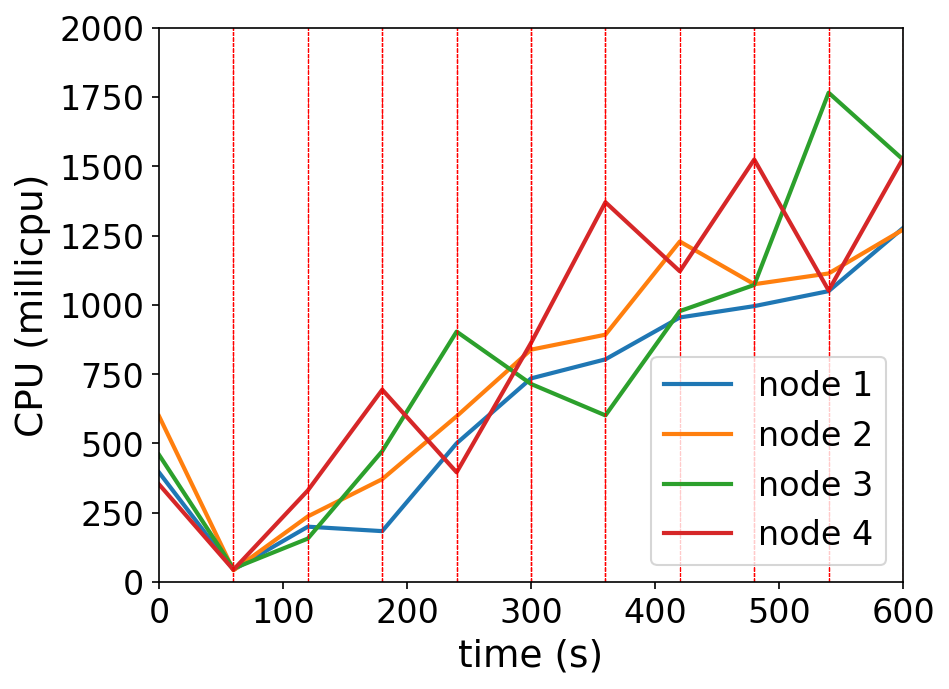

Data behind this chart, as committed beside it:
timestamp, ppgcc-m02_pod_amount, ppgcc-m02_memory, ppgcc-m02_cpu, ppgcc-m03_pod_amount, ppgcc-m03_memory, ppgcc-m03_cpu, ppgcc-m04_pod_amount, ppgcc-m04_memory, ppgcc-m04_cpu, ppgcc-m05_pod_amount, ppgcc-m05_memory, ppgcc-m05_cpu
0, 5, 1066972, 395478095, 5, 1011068, 598596799, 5, 1008940, 459030795, 5, 1023412, 352531168
60, 5, 1066708, 44488051, 5, 1011200, 42542512, 5, 1010128, 49013040, 5, 1022356, 44508240
120, 1, 1027044, 199862365, 6, 1034828, 236930564, 6, 1025044, 157012103, 7, 1061296, 330617442
180, 1, 1027704, 183798447, 1, 980048, 371358002, 11, 1101604, 472635146, 7, 1067236, 694056178
240, 5, 1072452, 500629682, 9, 1061564, 598179191, 2, 1042588, 903619217, 4, 1056940, 395894609
300, 1, 1042884, 734753444, 1, 1005332, 838449132, 1, 993880, 714739594, 17, 1188016, 862800952
360, 5, 1078392, 803595168, 11, 1106840, 892484479, 2, 982396, 601292648, 2, 1063012, 1370300776
420, 1, 1040376, 954623424, 1, 1019060, 1228623264, 5, 1042324, 977475522, 13, 1128616, 1121052466
480, 1, 1039848, 995546095, 1, 993056, 1074561559, 10, 1092352, 1071961340, 8, 1110400, 1524413240
540, 3, 1053444, 1049677086, 8, 1066052, 1113313980, 3, 1040740, 1765326811, 6, 1071724, 1052121366
600, 1, 1055160, 1277315442, 7, 1063428, 1271449547, 9, 1085092, 1524260108, 3, 1043476, 1528498662
